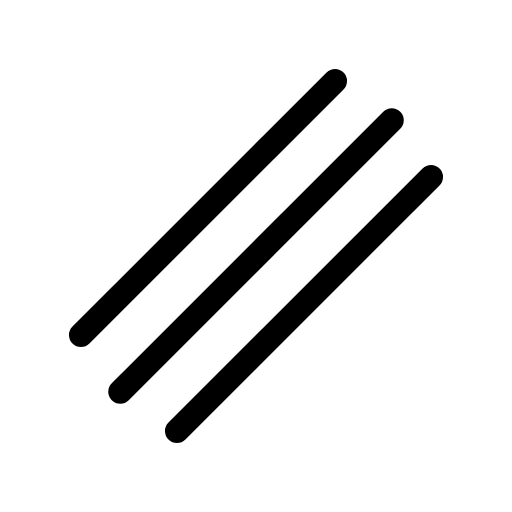
t = 0.00 s
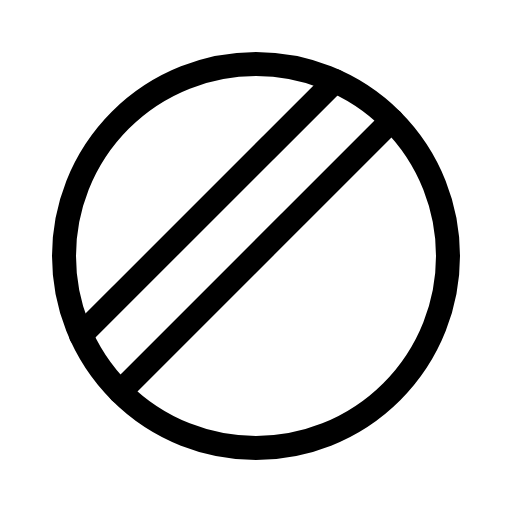
t = 0.90 s
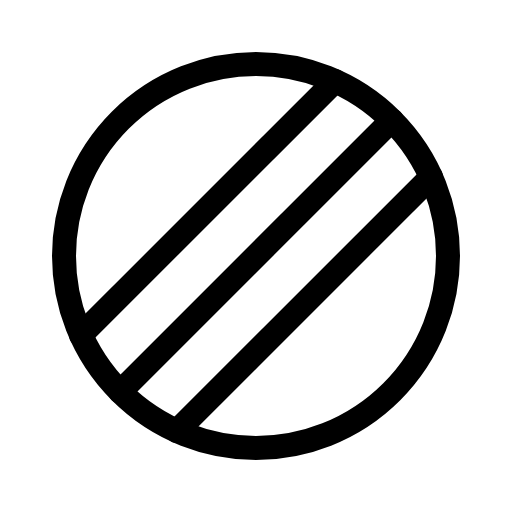
t = 1.28 s
t = 1.65 s: frame unchanged from t = 1.28 s, image omitted
t = 2.03 s: frame unchanged from t = 1.28 s, image omitted

The animated SVG that drew these frames (rendered in a browser with its animation timeline set to each time). Animation: 1 CSS @keyframes rule; one cycle of 2.40 s, repeats indefinitely.

<svg xmlns="http://www.w3.org/2000/svg" viewBox="0 0 256 256">
  <style>
    .draw-line {
      stroke-dasharray: 2000;
      stroke-dashoffset: 0;
    }
    svg:hover .draw-line {
      animation: phosphor-draw-in 1.5s ease-in-out infinite alternate;
    }
    @keyframes phosphor-draw-in {
      0%   { stroke-dashoffset: 2000; }
      100% { stroke-dashoffset: 0; }
    }
  </style><rect width="256" height="256" fill="none"/><circle cx="128" cy="128" r="96" fill="none" stroke="currentColor" stroke-linecap="round" stroke-linejoin="round" stroke-width="12" class="draw-line" pathLength="1" style="animation-delay: 0s"/><line x1="167.52" y1="40.48" x2="40.48" y2="167.52" fill="none" stroke="currentColor" stroke-linecap="round" stroke-linejoin="round" stroke-width="12" class="draw-line" pathLength="1" style="animation-delay: 0.3s"/><line x1="195.88" y1="60.12" x2="60.12" y2="195.88" fill="none" stroke="currentColor" stroke-linecap="round" stroke-linejoin="round" stroke-width="12" class="draw-line" pathLength="1" style="animation-delay: 0.6s"/><line x1="215.52" y1="88.48" x2="88.48" y2="215.52" fill="none" stroke="currentColor" stroke-linecap="round" stroke-linejoin="round" stroke-width="12" class="draw-line" pathLength="1" style="animation-delay: 0.9s"/></svg>
